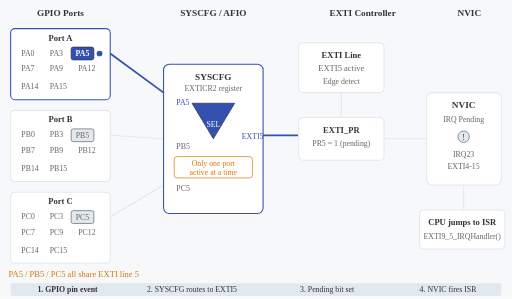
t = 0.00 s
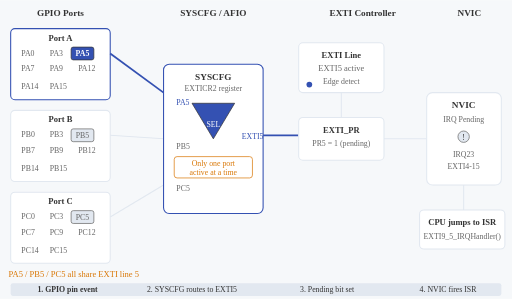
t = 1.75 s
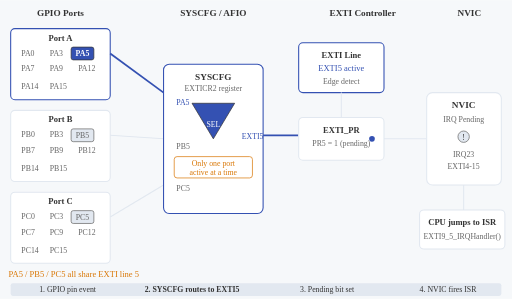
t = 3.25 s
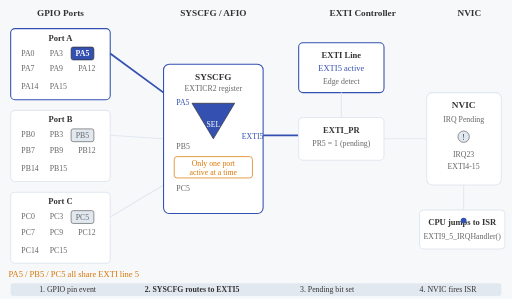
t = 5.00 s
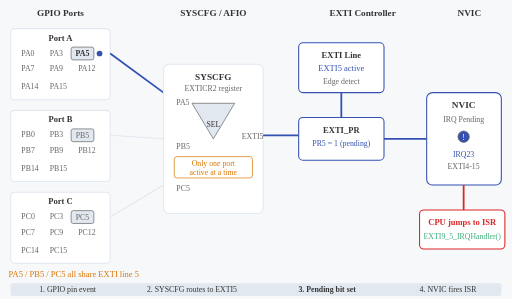
t = 6.00 s
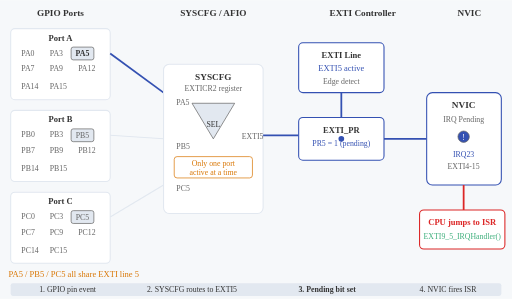
t = 9.00 s

The animated SVG that drew these frames (rendered in a browser with its animation timeline set to each time). Animation: 38 SMIL elements (animate=38); frames cover the first 9.00 s, repeats indefinitely.

<?xml version="1.0" encoding="UTF-8"?>
<svg xmlns="http://www.w3.org/2000/svg" viewBox="0 0 720 420">
  <title>EXTI Signal Routing in STM32</title>
  <desc>Animated diagram showing how GPIO pins map to EXTI lines through SYSCFG mux, then to NVIC. PA5, PB5, PC5 share EXTI5 but only one port can be active at a time.</desc>

  <!-- Background -->
  <rect width="720" height="420" fill="#f6f8fa"/>

  <!-- Section titles -->
  <text x="85" y="22" text-anchor="middle" font-size="13" font-weight="bold" fill="#333">GPIO Ports</text>
  <text x="300" y="22" text-anchor="middle" font-size="13" font-weight="bold" fill="#333">SYSCFG / AFIO</text>
  <text x="510" y="22" text-anchor="middle" font-size="13" font-weight="bold" fill="#333">EXTI Controller</text>
  <text x="660" y="22" text-anchor="middle" font-size="13" font-weight="bold" fill="#333">NVIC</text>

  <!-- ==================== GPIO PORT BOXES ==================== -->
  <!-- Port A -->
  <rect x="15" y="40" width="140" height="100" rx="6" fill="#fff" stroke="#e2e8f0" stroke-width="1.5">
    <animate attributeName="stroke" values="#3451b2;#3451b2;#e2e8f0;#e2e8f0" keyTimes="0;0.25;0.5;1" dur="12s" calcMode="discrete" repeatCount="indefinite"/>
  </rect>
  <text x="85" y="57" text-anchor="middle" font-size="12" font-weight="bold" fill="#333">Port A</text>
  <text x="30" y="78" font-size="11" fill="#666">PA0</text>
  <text x="70" y="78" font-size="11" fill="#666">PA3</text>
  <!-- PA5 pin -->
  <rect x="100" y="66" width="32" height="18" rx="3" fill="#e2e8f0" stroke="#666" stroke-width="1">
    <animate attributeName="fill" values="#3451b2;#3451b2;#e2e8f0;#e2e8f0" keyTimes="0;0.25;0.5;1" dur="12s" calcMode="discrete" repeatCount="indefinite"/>
    <animate attributeName="stroke" values="#333;#333;#666;#666" keyTimes="0;0.25;0.5;1" dur="12s" calcMode="discrete" repeatCount="indefinite"/>
  </rect>
  <text x="116" y="79" text-anchor="middle" font-size="11" font-weight="bold" fill="#fff">
    <animate attributeName="fill" values="#fff;#fff;#333;#333" keyTimes="0;0.25;0.5;1" dur="12s" calcMode="discrete" repeatCount="indefinite"/>
    PA5
  </text>
  <text x="30" y="100" font-size="11" fill="#666">PA7</text>
  <text x="70" y="100" font-size="11" fill="#666">PA9</text>
  <text x="110" y="100" font-size="11" fill="#666">PA12</text>
  <text x="30" y="125" font-size="11" fill="#666">PA14</text>
  <text x="70" y="125" font-size="11" fill="#666">PA15</text>

  <!-- Port B -->
  <rect x="15" y="155" width="140" height="100" rx="6" fill="#fff" stroke="#e2e8f0" stroke-width="1.5"/>
  <text x="85" y="172" text-anchor="middle" font-size="12" font-weight="bold" fill="#333">Port B</text>
  <text x="30" y="193" font-size="11" fill="#666">PB0</text>
  <text x="70" y="193" font-size="11" fill="#666">PB3</text>
  <!-- PB5 pin -->
  <rect x="100" y="181" width="32" height="18" rx="3" fill="#e2e8f0" stroke="#666" stroke-width="1"/>
  <text x="116" y="194" text-anchor="middle" font-size="11" fill="#666">PB5</text>
  <text x="30" y="215" font-size="11" fill="#666">PB7</text>
  <text x="70" y="215" font-size="11" fill="#666">PB9</text>
  <text x="110" y="215" font-size="11" fill="#666">PB12</text>
  <text x="30" y="240" font-size="11" fill="#666">PB14</text>
  <text x="70" y="240" font-size="11" fill="#666">PB15</text>

  <!-- Port C -->
  <rect x="15" y="270" width="140" height="100" rx="6" fill="#fff" stroke="#e2e8f0" stroke-width="1.5"/>
  <text x="85" y="287" text-anchor="middle" font-size="12" font-weight="bold" fill="#333">Port C</text>
  <text x="30" y="308" font-size="11" fill="#666">PC0</text>
  <text x="70" y="308" font-size="11" fill="#666">PC3</text>
  <!-- PC5 pin -->
  <rect x="100" y="296" width="32" height="18" rx="3" fill="#e2e8f0" stroke="#666" stroke-width="1"/>
  <text x="116" y="309" text-anchor="middle" font-size="11" fill="#666">PC5</text>
  <text x="30" y="330" font-size="11" fill="#666">PC7</text>
  <text x="70" y="330" font-size="11" fill="#666">PC9</text>
  <text x="110" y="330" font-size="11" fill="#666">PC12</text>
  <text x="30" y="355" font-size="11" fill="#666">PC14</text>
  <text x="70" y="355" font-size="11" fill="#666">PC15</text>

  <!-- Shared pin number annotation -->
  <text x="12" y="390" text-anchor="start" font-size="12" fill="#d97706">PA5 / PB5 / PC5 all share EXTI line 5</text>

  <!-- ==================== ROUTING LINES: GPIO to SYSCFG ==================== -->
  <!-- Line from PA5 to SYSCFG input 0 (active) -->
  <line x1="155" y1="75" x2="230" y2="130" stroke="#e2e8f0" stroke-width="1.5">
    <animate attributeName="stroke" values="#3451b2;#3451b2;#3451b2;#e2e8f0" keyTimes="0;0.25;0.5;1" dur="12s" calcMode="discrete" repeatCount="indefinite"/>
    <animate attributeName="stroke-width" values="2.5;2.5;2.5;1.5" keyTimes="0;0.25;0.5;1" dur="12s" calcMode="discrete" repeatCount="indefinite"/>
  </line>
  <!-- Line from PB5 to SYSCFG input 1 (inactive) -->
  <line x1="155" y1="190" x2="230" y2="195" stroke="#e2e8f0" stroke-width="1.5"/>
  <!-- Line from PC5 to SYSCFG input 2 (inactive) -->
  <line x1="155" y1="305" x2="230" y2="260" stroke="#e2e8f0" stroke-width="1.5"/>

  <!-- ==================== SYSCFG MUX BOX ==================== -->
  <rect x="230" y="90" width="140" height="210" rx="8" fill="#fff" stroke="#e2e8f0" stroke-width="1.5">
    <animate attributeName="stroke" values="#3451b2;#3451b2;#e2e8f0;#e2e8f0" keyTimes="0;0.25;0.5;1" dur="12s" calcMode="discrete" repeatCount="indefinite"/>
  </rect>
  <text x="300" y="112" text-anchor="middle" font-size="13" font-weight="bold" fill="#333">SYSCFG</text>
  <text x="300" y="128" text-anchor="middle" font-size="11" fill="#666">EXTICR2 register</text>

  <!-- Mux selector triangle -->
  <polygon points="270,145 330,145 300,195" fill="#e2e8f0" stroke="#666" stroke-width="1">
    <animate attributeName="fill" values="#3451b2;#3451b2;#e2e8f0;#e2e8f0" keyTimes="0;0.25;0.5;1" dur="12s" calcMode="discrete" repeatCount="indefinite"/>
    <animate attributeName="stroke" values="#333;#333;#666;#666" keyTimes="0;0.25;0.5;1" dur="12s" calcMode="discrete" repeatCount="indefinite"/>
  </polygon>
  <text x="300" y="178" text-anchor="middle" font-size="11" fill="#fff">
    <animate attributeName="fill" values="#fff;#fff;#333;#333" keyTimes="0;0.25;0.5;1" dur="12s" calcMode="discrete" repeatCount="indefinite"/>
    SEL
  </text>

  <!-- Mux input labels -->
  <text x="248" y="148" font-size="11" fill="#3451b2">
    <animate attributeName="fill" values="#3451b2;#3451b2;#666;#666" keyTimes="0;0.25;0.5;1" dur="12s" calcMode="discrete" repeatCount="indefinite"/>
    PA5
  </text>
  <text x="248" y="210" font-size="11" fill="#666">PB5</text>
  <text x="248" y="268" font-size="11" fill="#666">PC5</text>

  <!-- Mux output label -->
  <text x="340" y="195" font-size="11" fill="#3451b2">
    <animate attributeName="fill" values="#3451b2;#3451b2;#666;#666" keyTimes="0;0.25;0.5;1" dur="12s" calcMode="discrete" repeatCount="indefinite"/>
    EXTI5
  </text>

  <!-- Key insight annotation inside SYSCFG -->
  <rect x="245" y="220" width="110" height="30" rx="4" fill="#fff" stroke="#d97706" stroke-width="1"/>
  <text x="300" y="233" text-anchor="middle" font-size="11" fill="#d97706">Only one port</text>
  <text x="300" y="246" text-anchor="middle" font-size="11" fill="#d97706">active at a time</text>

  <!-- ==================== LINE: SYSCFG to EXTI ==================== -->
  <line x1="370" y1="190" x2="420" y2="190" stroke="#e2e8f0" stroke-width="1.5">
    <animate attributeName="stroke" values="#3451b2;#3451b2;#3451b2;#e2e8f0" keyTimes="0;0.25;0.5;1" dur="12s" calcMode="discrete" repeatCount="indefinite"/>
    <animate attributeName="stroke-width" values="2.5;2.5;2.5;1.5" keyTimes="0;0.25;0.5;1" dur="12s" calcMode="discrete" repeatCount="indefinite"/>
  </line>

  <!-- ==================== EXTI LINE BOX ==================== -->
  <rect x="420" y="60" width="120" height="70" rx="6" fill="#fff" stroke="#e2e8f0" stroke-width="1.5">
    <animate attributeName="stroke" values="#e2e8f0;#3451b2;#3451b2;#e2e8f0" keyTimes="0;0.25;0.5;1" dur="12s" calcMode="discrete" repeatCount="indefinite"/>
  </rect>
  <text x="480" y="82" text-anchor="middle" font-size="12" font-weight="bold" fill="#333">EXTI Line</text>
  <text x="480" y="100" text-anchor="middle" font-size="12" fill="#666">
    <animate attributeName="fill" values="#666;#3451b2;#3451b2;#666" keyTimes="0;0.25;0.5;1" dur="12s" calcMode="discrete" repeatCount="indefinite"/>
    EXTI5 active
  </text>
  <text x="480" y="118" text-anchor="middle" font-size="11" fill="#666">Edge detect</text>

  <!-- ==================== LINE: EXTI to EXTI_PR ==================== -->
  <line x1="480" y1="130" x2="480" y2="165" stroke="#e2e8f0" stroke-width="1.5">
    <animate attributeName="stroke" values="#e2e8f0;#e2e8f0;#3451b2;#3451b2" keyTimes="0;0.25;0.5;1" dur="12s" calcMode="discrete" repeatCount="indefinite"/>
    <animate attributeName="stroke-width" values="1.5;1.5;2.5;2.5" keyTimes="0;0.25;0.5;1" dur="12s" calcMode="discrete" repeatCount="indefinite"/>
  </line>

  <!-- ==================== EXTI PR (Pending Register) BOX ==================== -->
  <rect x="420" y="165" width="120" height="60" rx="6" fill="#fff" stroke="#e2e8f0" stroke-width="1.5">
    <animate attributeName="stroke" values="#e2e8f0;#e2e8f0;#3451b2;#3451b2" keyTimes="0;0.25;0.5;1" dur="12s" calcMode="discrete" repeatCount="indefinite"/>
  </rect>
  <text x="480" y="187" text-anchor="middle" font-size="12" font-weight="bold" fill="#333">EXTI_PR</text>
  <text x="480" y="205" text-anchor="middle" font-size="11" fill="#666">
    <animate attributeName="fill" values="#666;#666;#3451b2;#3451b2" keyTimes="0;0.25;0.5;1" dur="12s" calcMode="discrete" repeatCount="indefinite"/>
    PR5 = 1 (pending)
  </text>

  <!-- ==================== LINE: EXTI_PR to NVIC ==================== -->
  <line x1="540" y1="195" x2="600" y2="195" stroke="#e2e8f0" stroke-width="1.5">
    <animate attributeName="stroke" values="#e2e8f0;#e2e8f0;#3451b2;#3451b2" keyTimes="0;0.25;0.5;1" dur="12s" calcMode="discrete" repeatCount="indefinite"/>
    <animate attributeName="stroke-width" values="1.5;1.5;2.5;2.5" keyTimes="0;0.25;0.5;1" dur="12s" calcMode="discrete" repeatCount="indefinite"/>
  </line>

  <!-- ==================== NVIC BOX ==================== -->
  <rect x="600" y="130" width="105" height="130" rx="8" fill="#fff" stroke="#e2e8f0" stroke-width="1.5">
    <animate attributeName="stroke" values="#e2e8f0;#e2e8f0;#3451b2;#3451b2" keyTimes="0;0.25;0.5;1" dur="12s" calcMode="discrete" repeatCount="indefinite"/>
  </rect>
  <text x="652" y="152" text-anchor="middle" font-size="13" font-weight="bold" fill="#333">NVIC</text>
  <text x="652" y="172" text-anchor="middle" font-size="11" fill="#666">IRQ Pending</text>
  <!-- IRQ bit indicator -->
  <circle cx="652" cy="192" r="8" fill="#e2e8f0" stroke="#666" stroke-width="1">
    <animate attributeName="fill" values="#e2e8f0;#e2e8f0;#3451b2;#3451b2" keyTimes="0;0.25;0.5;1" dur="12s" calcMode="discrete" repeatCount="indefinite"/>
  </circle>
  <text x="652" y="196" text-anchor="middle" font-size="11" fill="#fff">
    <animate attributeName="fill" values="#333;#333;#fff;#fff" keyTimes="0;0.25;0.5;1" dur="12s" calcMode="discrete" repeatCount="indefinite"/>
    !
  </text>
  <text x="652" y="220" text-anchor="middle" font-size="11" fill="#666">
    <animate attributeName="fill" values="#666;#666;#3451b2;#3451b2" keyTimes="0;0.25;0.5;1" dur="12s" calcMode="discrete" repeatCount="indefinite"/>
    IRQ23
  </text>
  <text x="652" y="238" text-anchor="middle" font-size="11" fill="#666">EXTI4-15</text>

  <!-- ==================== LINE: NVIC to CPU/ISR ==================== -->
  <line x1="652" y1="260" x2="652" y2="295" stroke="#e2e8f0" stroke-width="1.5">
    <animate attributeName="stroke" values="#e2e8f0;#e2e8f0;#dc2626;#dc2626" keyTimes="0;0.25;0.5;1" dur="12s" calcMode="discrete" repeatCount="indefinite"/>
    <animate attributeName="stroke-width" values="1.5;1.5;2.5;2.5" keyTimes="0;0.25;0.5;1" dur="12s" calcMode="discrete" repeatCount="indefinite"/>
  </line>

  <!-- ==================== CPU / ISR BOX ==================== -->
  <rect x="590" y="295" width="120" height="55" rx="6" fill="#fff" stroke="#e2e8f0" stroke-width="1.5">
    <animate attributeName="stroke" values="#e2e8f0;#e2e8f0;#dc2626;#dc2626" keyTimes="0;0.25;0.5;1" dur="12s" calcMode="discrete" repeatCount="indefinite"/>
  </rect>
  <text x="650" y="316" text-anchor="middle" font-size="12" font-weight="bold" fill="#333">
    <animate attributeName="fill" values="#333;#333;#dc2626;#dc2626" keyTimes="0;0.25;0.5;1" dur="12s" calcMode="discrete" repeatCount="indefinite"/>
    CPU jumps to ISR
  </text>
  <text x="650" y="336" text-anchor="middle" font-size="11" fill="#3eaf7c">
    <animate attributeName="fill" values="#666;#666;#3eaf7c;#3eaf7c" keyTimes="0;0.25;0.5;1" dur="12s" calcMode="discrete" repeatCount="indefinite"/>
    EXTI9_5_IRQHandler()
  </text>

  <!-- ==================== CONTINUOUS ANIMATION: Pulsing signal dot ==================== -->
  <!-- A dot that travels the full signal path continuously, dur=3s divides 12s -->
  <circle r="4" fill="#3451b2">
    <animate attributeName="cx" values="140;300;480;480;652;652;140" keyTimes="0;0.167;0.333;0.5;0.667;0.833;1" dur="6s" calcMode="linear" repeatCount="indefinite"/>
    <animate attributeName="cy" values="75;190;95;195;195;310;75" keyTimes="0;0.167;0.333;0.5;0.667;0.833;1" dur="6s" calcMode="linear" repeatCount="indefinite"/>
    <animate attributeName="opacity" values="1;1;1;1;1;1;0" keyTimes="0;0.167;0.333;0.5;0.667;0.833;1" dur="6s" calcMode="discrete" repeatCount="indefinite"/>
  </circle>

  <!-- ==================== STAGE LABELS ==================== -->
  <rect x="15" y="398" width="690" height="18" rx="3" fill="#e2e8f0"/>
  <text x="95" y="411" text-anchor="middle" font-size="11" fill="#333">
    <animate attributeName="font-weight" values="bold;normal;normal;normal" keyTimes="0;0.25;0.5;1" dur="12s" calcMode="discrete" repeatCount="indefinite"/>
    1. GPIO pin event
  </text>
  <text x="270" y="411" text-anchor="middle" font-size="11" fill="#333">
    <animate attributeName="font-weight" values="normal;bold;normal;normal" keyTimes="0;0.25;0.5;1" dur="12s" calcMode="discrete" repeatCount="indefinite"/>
    2. SYSCFG routes to EXTI5
  </text>
  <text x="460" y="411" text-anchor="middle" font-size="11" fill="#333">
    <animate attributeName="font-weight" values="normal;normal;bold;normal" keyTimes="0;0.25;0.5;1" dur="12s" calcMode="discrete" repeatCount="indefinite"/>
    3. Pending bit set
  </text>
  <text x="630" y="411" text-anchor="middle" font-size="11" fill="#333">
    <animate attributeName="font-weight" values="normal;normal;normal;bold" keyTimes="0;0.25;0.5;1" dur="12s" calcMode="discrete" repeatCount="indefinite"/>
    4. NVIC fires ISR
  </text>
</svg>
